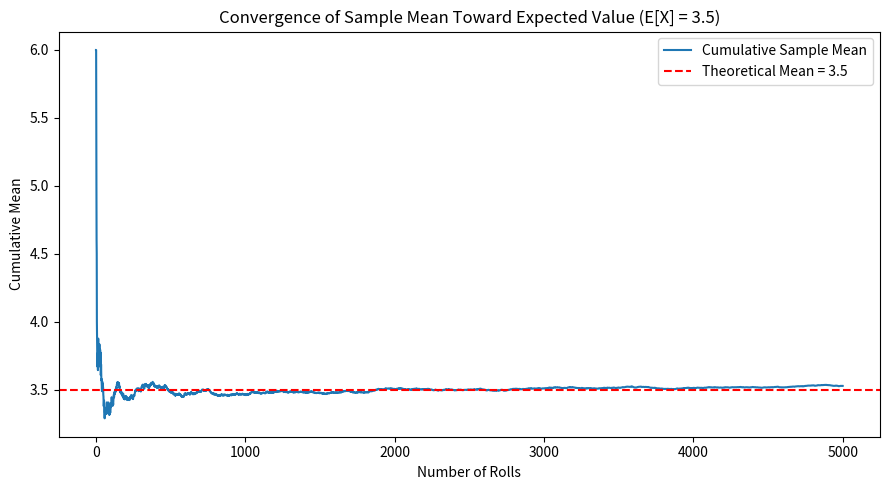

Write the Python code that produced this figure.
import random
import matplotlib.pyplot as plt


# Number of rolls
n = 5000


# Simulate die rolls
rolls = [random.randint(1, 6) for _ in range(n)]


# Compute cumulative sample mean
cumulative_means = []
total = 0


for i, value in enumerate(rolls):
    total += value
    cumulative_means.append(total / (i + 1))


# Plot cumulative mean
plt.figure(figsize=(9, 5))
plt.plot(cumulative_means, label="Cumulative Sample Mean")


# Overlay theoretical mean (3.5)
plt.axhline(3.5, color='red', linestyle='--', label="Theoretical Mean = 3.5")


plt.xlabel("Number of Rolls")
plt.ylabel("Cumulative Mean")
plt.title("Convergence of Sample Mean Toward Expected Value (E[X] = 3.5)")
plt.legend()
plt.tight_layout()
plt.show()
